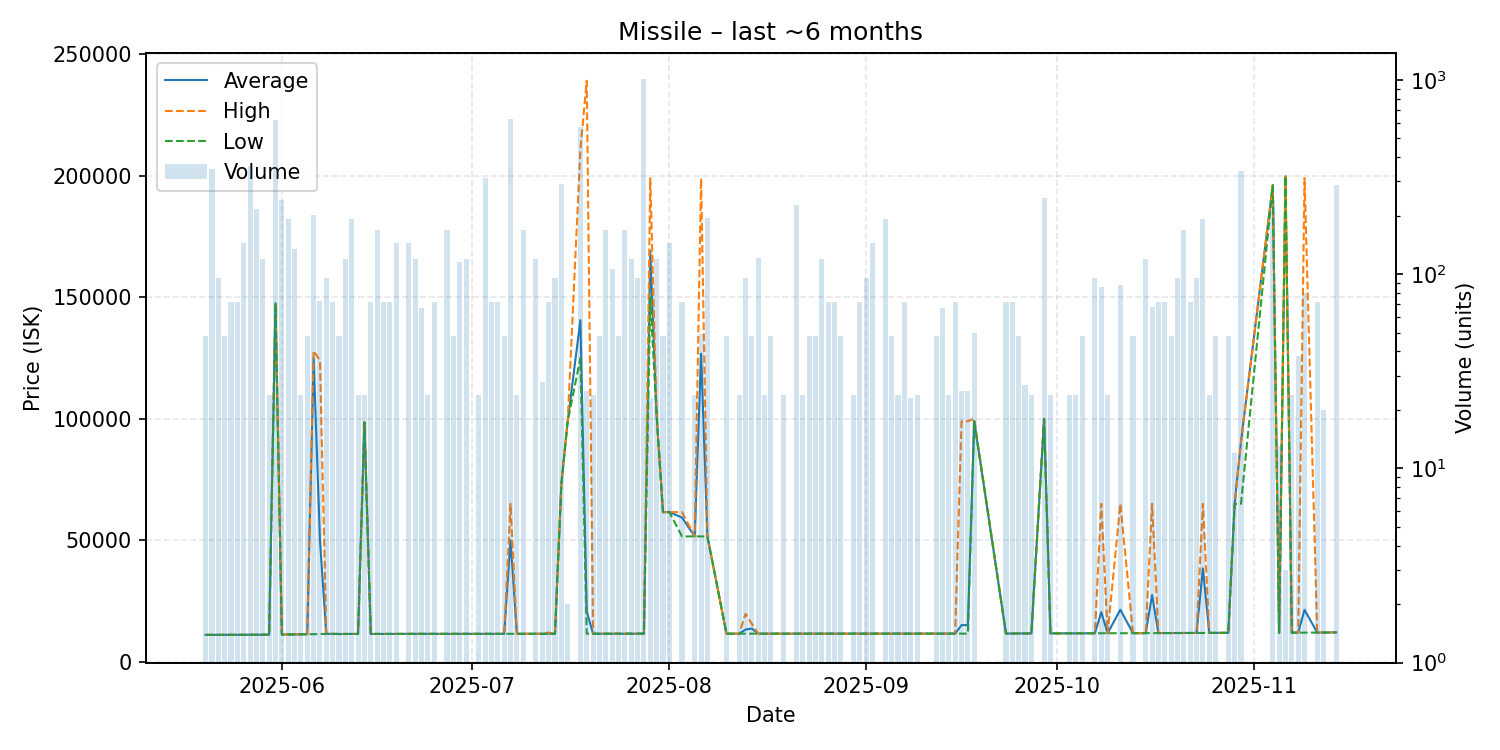

Data behind this chart, as committed beside it:
date, average, highest, lowest, order_count, volume
2025-05-20, 11050, 11050, 11050, 2, 48
2025-05-21, 11050, 11050, 11050, 8, 346
2025-05-22, 11058, 11060, 11050, 4, 96
2025-05-23, 11065, 11070, 11060, 2, 48
2025-05-24, 11080, 11080, 11080, 3, 72
2025-05-25, 11080, 11080, 11080, 3, 72
2025-05-26, 11080, 11080, 11080, 6, 144
2025-05-27, 11100, 11100, 11100, 6, 360
2025-05-28, 11130, 11130, 11130, 1, 216
2025-05-29, 11130, 11130, 11130, 4, 120
2025-05-30, 11140, 11140, 11140, 1, 24
2025-05-31, 147600, 147700, 146900, 16, 625
2025-06-01, 11195, 11210, 11190, 5, 240
2025-06-02, 11210, 11210, 11210, 7, 192
2025-06-03, 11230, 11240, 11210, 6, 135
2025-06-04, 11260, 11260, 11260, 1, 24
2025-06-05, 11310, 11320, 11300, 2, 48
2025-06-06, 125000, 128000, 11350, 9, 202
2025-06-07, 50047, 124000, 11425, 4, 73
2025-06-08, 11462, 11475, 11450, 4, 96
2025-06-09, 11457, 11490, 11440, 6, 72
2025-06-10, 11400, 11400, 11400, 2, 48
2025-06-11, 11430, 11430, 11430, 5, 120
2025-06-12, 11430, 11430, 11430, 7, 192
2025-06-13, 11430, 11430, 11430, 1, 24
2025-06-14, 98500, 98500, 98500, 1, 24
2025-06-15, 11430, 11430, 11430, 3, 72
2025-06-16, 11440, 11440, 11440, 3, 168
2025-06-17, 11440, 11440, 11440, 3, 72
2025-06-18, 11450, 11450, 11450, 3, 72
2025-06-19, 11450, 11450, 11450, 3, 144
2025-06-21, 11470, 11470, 11470, 2, 144
2025-06-22, 11470, 11470, 11470, 3, 120
2025-06-23, 11470, 11470, 11470, 3, 67
2025-06-24, 11470, 11470, 11470, 1, 24
2025-06-25, 11470, 11470, 11470, 2, 72
2025-06-27, 11470, 11470, 11470, 5, 168
2025-06-28, 11470, 11470, 11470, 1, 48
2025-06-29, 11470, 11470, 11470, 5, 116
2025-06-30, 11480, 11480, 11480, 4, 120
2025-07-02, 11470, 11470, 11470, 1, 24
2025-07-03, 11470, 11470, 11470, 3, 312
2025-07-04, 11470, 11470, 11470, 2, 72
2025-07-05, 11470, 11470, 11470, 2, 72
2025-07-06, 11470, 11470, 11470, 2, 48
2025-07-07, 49990, 65000, 11500, 17, 627
2025-07-08, 11500, 11500, 11500, 1, 24
2025-07-09, 11500, 11500, 11500, 2, 168
2025-07-11, 11500, 11500, 11500, 1, 120
2025-07-12, 11501, 11510, 11500, 2, 28
2025-07-13, 11569, 12000, 11500, 3, 72
2025-07-14, 11500, 11500, 11500, 1, 96
2025-07-15, 73000, 73900, 72900, 11, 291
2025-07-16, 99000, 99000, 99000, 1, 2
2025-07-18, 140600, 210700, 125000, 24, 569
2025-07-19, 20627, 239200, 11520, 2, 25
2025-07-20, 11520, 11520, 11520, 1, 24
2025-07-21, 11520, 11520, 11520, 2, 48
2025-07-22, 11530, 11530, 11530, 3, 168
2025-07-23, 11530, 11530, 11530, 3, 106
... 85 more rows
